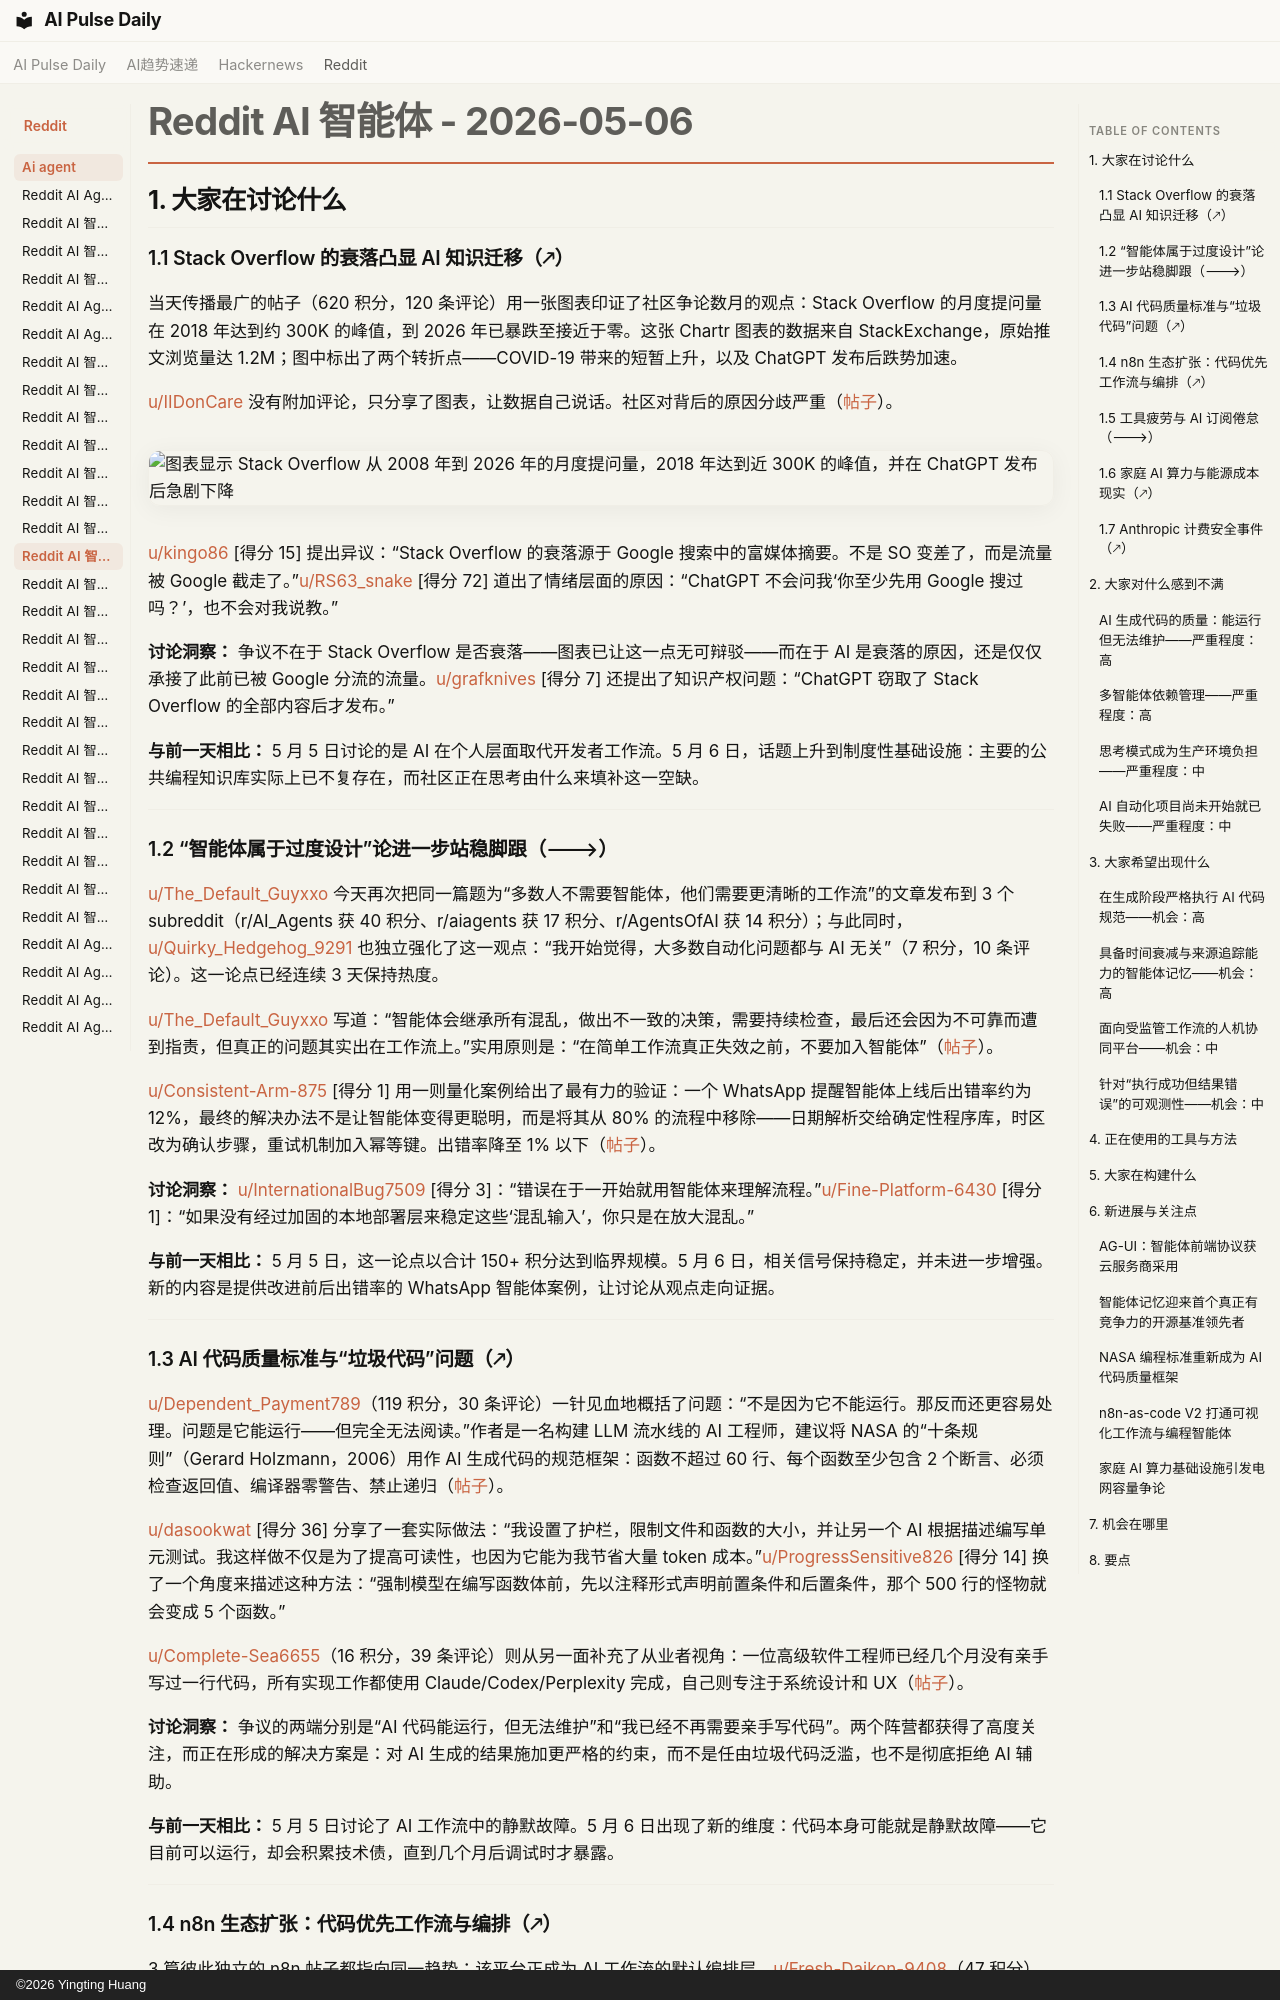

repository: vibewatch/vibewatch.github.io · page: reddit/ai-agent/2026-05-06.zh/index.html · generator: mkdocs · copyright: ©2026 Yingting Huang

# Reddit AI 智能体 - 2026-05-06

## 1. 大家在讨论什么

### 1.1 Stack Overflow 的衰落凸显 AI 知识迁移（🡕）

当天传播最广的帖子（620 积分，120 条评论）用一张图表印证了社区争论数月的观点：Stack Overflow 的月度提问量在 2018 年达到约 300K 的峰值，到 2026 年已暴跌至接近于零。这张 Chartr 图表的数据来自 StackExchange，原始推文浏览量达 1.2M；图中标出了两个转折点——COVID-19 带来的短暂上升，以及 ChatGPT 发布后跌势加速。

[u/IIDonCare](https://www.reddit.com/user/IIDonCare) 没有附加评论，只分享了图表，让数据自己说话。社区对背后的原因分歧严重（[帖子](https://www.reddit.com/r/AgentsOfAI/comments/1t56k5w)）。

![图表显示 Stack Overflow 从 2008 年到 2026 年的月度提问量，2018 年达到近 300K 的峰值，并在 ChatGPT 发布后急剧下降](https://i.redd.it/sok52a2u6hzg1.png)

[u/kingo86](https://www.reddit.com/user/kingo86) [得分 15] 提出异议：“Stack Overflow 的衰落源于 Google 搜索中的富媒体摘要。不是 SO 变差了，而是流量被 Google 截走了。”[u/RS63_snake](https://www.reddit.com/user/RS63_snake) [得分 72] 道出了情绪层面的原因：“ChatGPT 不会问我‘你至少先用 Google 搜过吗？’，也不会对我说教。”

**讨论洞察：** 争议不在于 Stack Overflow 是否衰落——图表已让这一点无可辩驳——而在于 AI 是衰落的原因，还是仅仅承接了此前已被 Google 分流的流量。[u/grafknives](https://www.reddit.com/user/grafknives) [得分 7] 还提出了知识产权问题：“ChatGPT 窃取了 Stack Overflow 的全部内容后才发布。”

**与前一天相比：** 5 月 5 日讨论的是 AI 在个人层面取代开发者工作流。5 月 6 日，话题上升到制度性基础设施：主要的公共编程知识库实际上已不复存在，而社区正在思考由什么来填补这一空缺。

---

### 1.2 “智能体属于过度设计”论进一步站稳脚跟（🡒）

[u/The_Default_Guyxxo](https://www.reddit.com/user/The_Default_Guyxxo) 今天再次把同一篇题为“多数人不需要智能体，他们需要更清晰的工作流”的文章发布到 3 个 subreddit（r/AI_Agents 获 40 积分、r/aiagents 获 17 积分、r/AgentsOfAI 获 14 积分）；与此同时，[u/Quirky_Hedgehog_9291](https://www.reddit.com/user/Quirky_Hedgehog_9291) 也独立强化了这一观点：“我开始觉得，大多数自动化问题都与 AI 无关”（7 积分，10 条评论）。这一论点已经连续 3 天保持热度。

[u/The_Default_Guyxxo](https://www.reddit.com/user/The_Default_Guyxxo) 写道：“智能体会继承所有混乱，做出不一致的决策，需要持续检查，最后还会因为不可靠而遭到指责，但真正的问题其实出在工作流上。”实用原则是：“在简单工作流真正失效之前，不要加入智能体”（[帖子](https://www.reddit.com/r/AI_Agents/comments/1t46ntl)）。

[u/Consistent-Arm-875](https://www.reddit.com/user/Consistent-Arm-875) [得分 1] 用一则量化案例给出了最有力的验证：一个 WhatsApp 提醒智能体上线后出错率约为 12%，最终的解决办法不是让智能体变得更聪明，而是将其从 80% 的流程中移除——日期解析交给确定性程序库，时区改为确认步骤，重试机制加入幂等键。出错率降至 1% 以下（[帖子](https://www.reddit.com/r/aiagents/comments/1t46p10)）。

**讨论洞察：** [u/InternationalBug7509](https://www.reddit.com/user/InternationalBug7509) [得分 3]：“错误在于一开始就用智能体来理解流程。”[u/Fine-Platform-6430](https://www.reddit.com/user/Fine-Platform-6430) [得分 1]：“如果没有经过加固的本地部署层来稳定这些‘混乱输入’，你只是在放大混乱。”

**与前一天相比：** 5 月 5 日，这一论点以合计 150+ 积分达到临界规模。5 月 6 日，相关信号保持稳定，并未进一步增强。新的内容是提供改进前后出错率的 WhatsApp 智能体案例，让讨论从观点走向证据。

---

### 1.3 AI 代码质量标准与“垃圾代码”问题（🡕）

[u/Dependent_Payment789](https://www.reddit.com/user/Dependent_Payment789)（119 积分，30 条评论）一针见血地概括了问题：“不是因为它不能运行。那反而还更容易处理。问题是它能运行——但完全无法阅读。”作者是一名构建 LLM 流水线的 AI 工程师，建议将 NASA 的“十条规则”（Gerard Holzmann，2006）用作 AI 生成代码的规范框架：函数不超过 60 行、每个函数至少包含 2 个断言、必须检查返回值、编译器零警告、禁止递归（[帖子](https://www.reddit.com/r/AI_Agents/comments/1t59duo)）。

[u/dasookwat](https://www.reddit.com/user/dasookwat) [得分 36] 分享了一套实际做法：“我设置了护栏，限制文件和函数的大小，并让另一个 AI 根据描述编写单元测试。我这样做不仅是为了提高可读性，也因为它能为我节省大量 token 成本。”[u/ProgressSensitive826](https://www.reddit.com/user/ProgressSensitive826) [得分 14] 换了一个角度来描述这种方法：“强制模型在编写函数体前，先以注释形式声明前置条件和后置条件，那个 500 行的怪物就会变成 5 个函数。”

[u/Complete-Sea6655](https://www.reddit.com/user/Complete-Sea6655)（16 积分，39 条评论）则从另一面补充了从业者视角：一位高级软件工程师已经几个月没有亲手写过一行代码，所有实现工作都使用 Claude/Codex/Perplexity 完成，自己则专注于系统设计和 UX（[帖子](https://www.reddit.com/r/AI_Agents/comments/1t4rs1d)）。

**讨论洞察：** 争议的两端分别是“AI 代码能运行，但无法维护”和“我已经不再需要亲手写代码”。两个阵营都获得了高度关注，而正在形成的解决方案是：对 AI 生成的结果施加更严格的约束，而不是任由垃圾代码泛滥，也不是彻底拒绝 AI 辅助。

**与前一天相比：** 5 月 5 日讨论了 AI 工作流中的静默故障。5 月 6 日出现了新的维度：代码本身可能就是静默故障——它目前可以运行，却会积累技术债，直到几个月后调试时才暴露。

---
